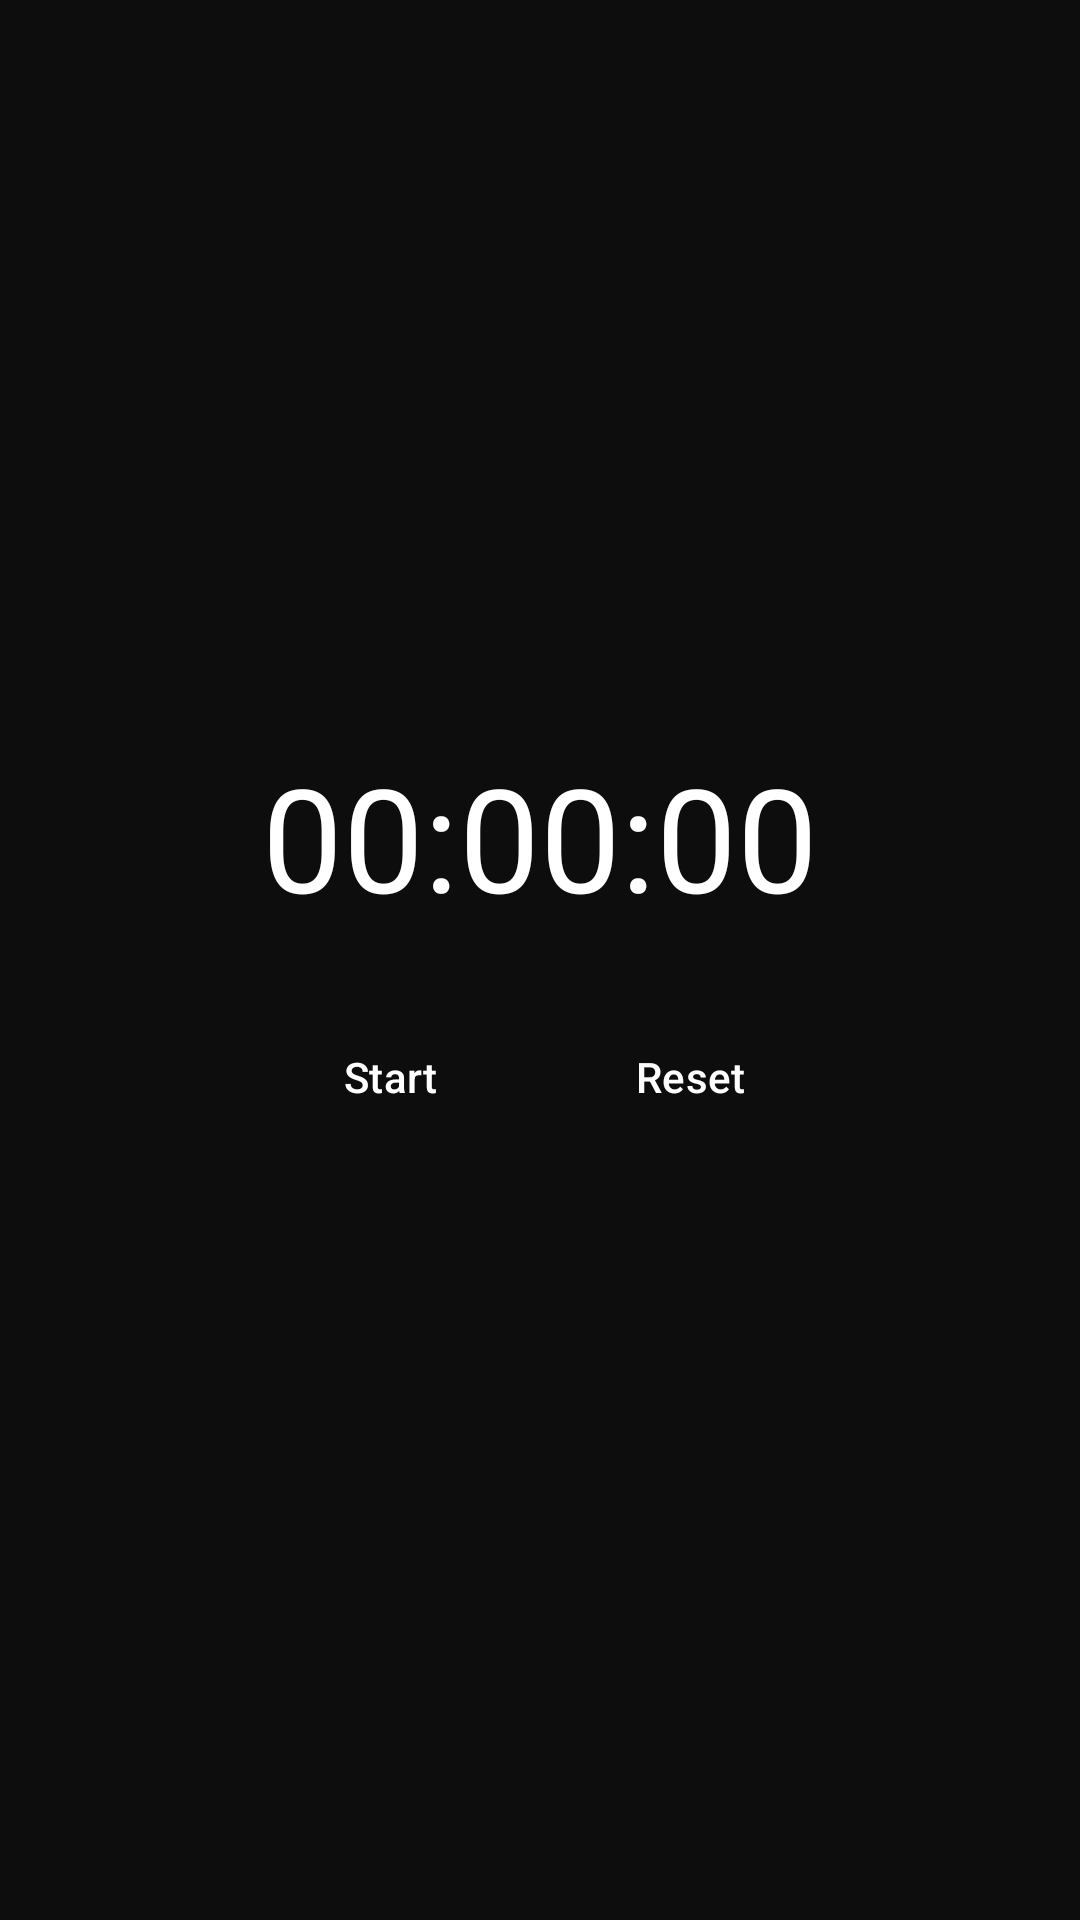

Android layout source for this screen:
<!-- AndroidManifest.xml: application theme Theme.TommyArena -->
<!-- res/layout/activity_stopwatch.xml -->
<?xml version="1.0" encoding="utf-8"?>
<LinearLayout xmlns:android="http://schemas.android.com/apk/res/android"
    android:layout_width="match_parent"
    android:layout_height="match_parent"
    android:orientation="vertical"
    android:background="@color/background_dark"
    android:padding="16dp"
    android:gravity="center">

    <TextView
        android:id="@+id/timeText"
        android:layout_width="wrap_content"
        android:layout_height="wrap_content"
        android:text="00:00:00"
        android:textColor="@color/text_light"
        android:textSize="48sp"
        android:layout_marginBottom="24dp" />

    <LinearLayout
        android:layout_width="wrap_content"
        android:layout_height="wrap_content"
        android:orientation="horizontal">

        <Button
            android:id="@+id/btnStartPause"
            style="@style/ToolButton"
            android:layout_width="wrap_content"
            android:text="Start"
            android:layout_marginEnd="12dp" />

        <Button
            android:id="@+id/btnReset"
            style="@style/ToolButton"
            android:layout_width="wrap_content"
            android:text="Reset" />
    </LinearLayout>

</LinearLayout>
<!-- resources referenced by this layout -->
<resources>
  <color name="background_dark">#0D0D0D</color>
  <color name="text_light">#FFFFFF</color>
  <style name="ToolButton" parent="Widget.Material3.Button">
          <item name="android:layout_width">match_parent</item>
          <item name="android:layout_height">wrap_content</item>
          <item name="android:layout_marginBottom">10dp</item>
          <item name="android:textAllCaps">false</item>
          <item name="backgroundTint">@color/purple_dark</item>
          <item name="android:textColor">@color/text_light</item>
          <item name="cornerRadius">10dp</item>
      </style>
  <style name="Theme.TommyArena" parent="Theme.Material3.Dark.NoActionBar">
          <item name="colorPrimary">@color/purple_primary</item>
          <item name="colorPrimaryVariant">@color/purple_dark</item>
          <item name="colorOnPrimary">@color/text_light</item>
          <item name="android:windowBackground">@color/background_dark</item>
      </style>
  <color name="purple_dark">#2E0854</color>
  <color name="purple_primary">#7B2FF7</color>
</resources>
